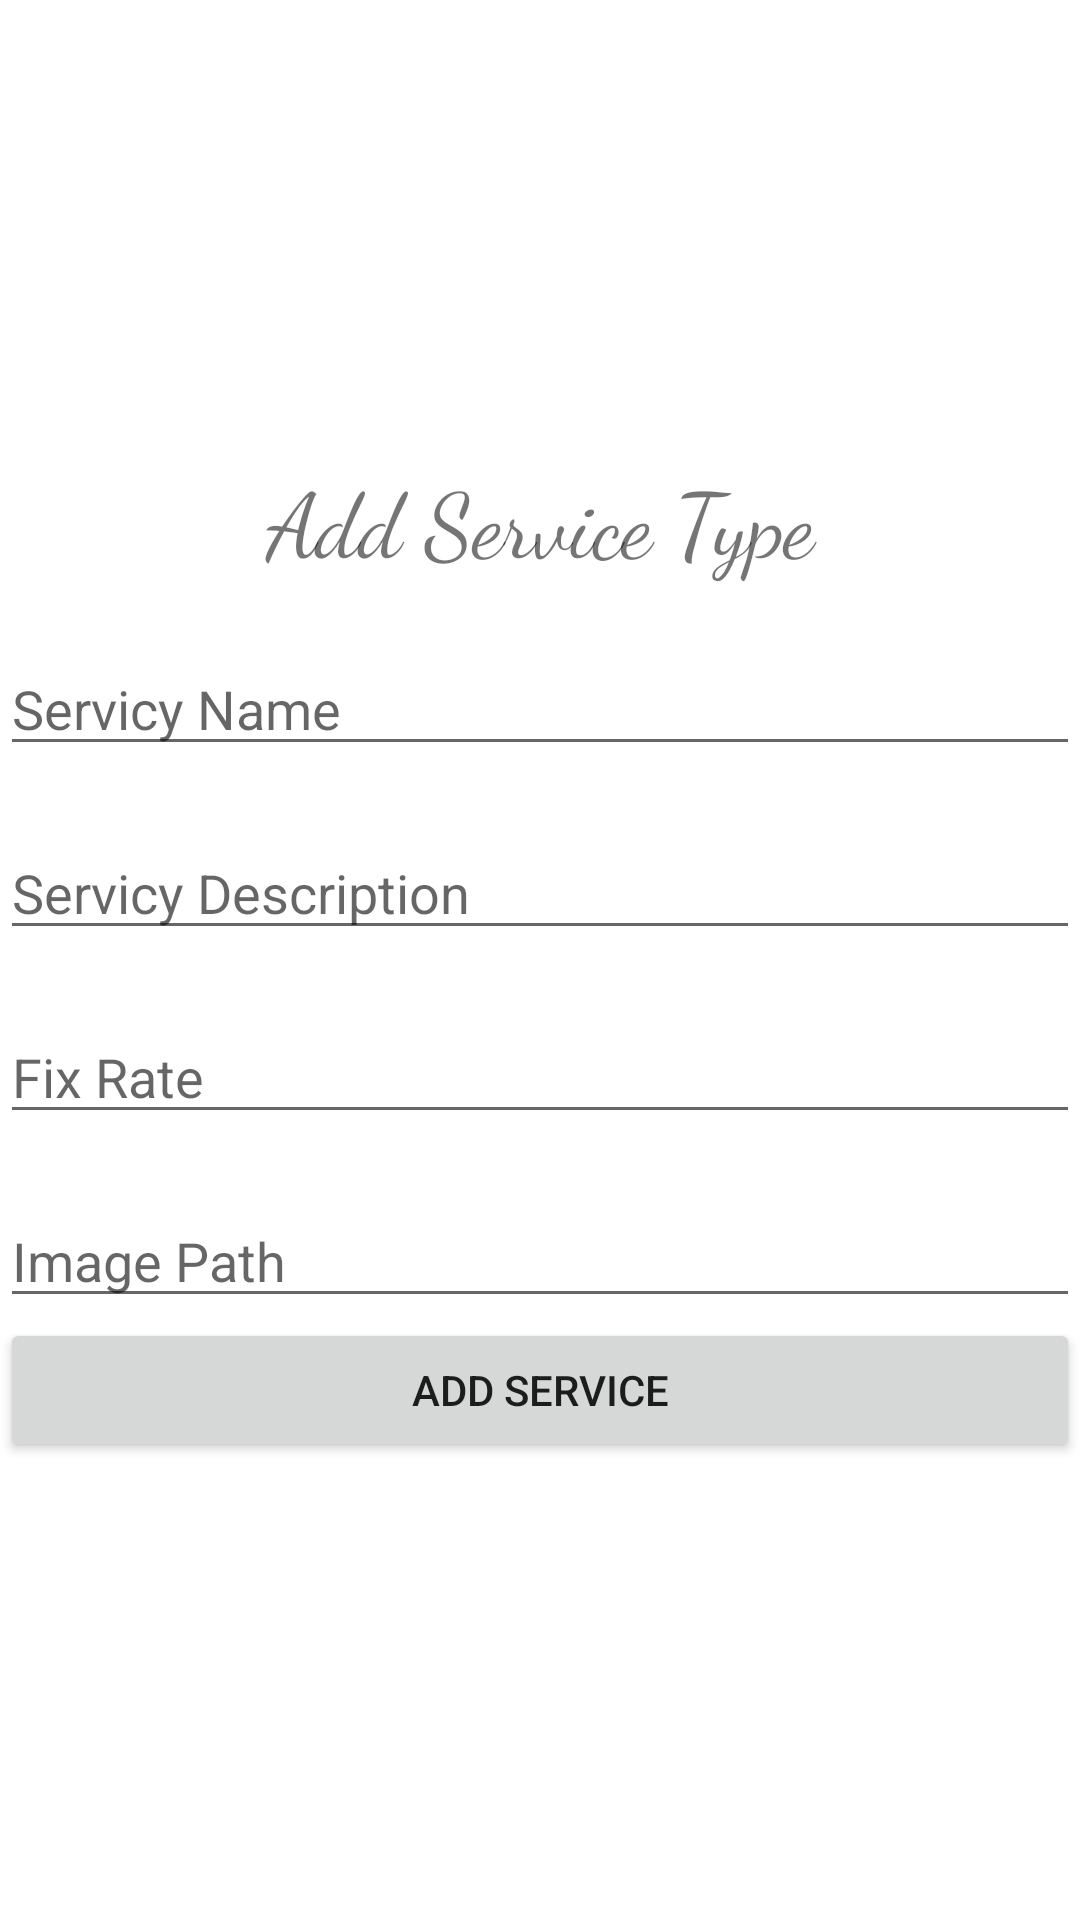

The Android layout XML behind this screen, and the referenced resources:
<!-- AndroidManifest.xml: application theme AppTheme -->
<!-- res/layout/activity_add_service_type.xml -->
<?xml version="1.0" encoding="utf-8"?>
<LinearLayout xmlns:android="http://schemas.android.com/apk/res/android"
    xmlns:app="http://schemas.android.com/apk/res-auto"
    xmlns:tools="http://schemas.android.com/tools"
    android:layout_width="match_parent"
    android:layout_height="match_parent"
    tools:context=".Add_ServiceType"
    android:orientation="vertical"
    android:gravity="center">

    <TextView
        android:layout_width="match_parent"
        android:layout_height="wrap_content"
        android:id="@+id/tvstypetitlesp"
        android:text="Add Service Type"
        android:fontFamily="cursive"
        android:textSize="30dp"
        android:gravity="center"/>

    <EditText
        android:layout_marginTop="20dp"
        android:layout_width="match_parent"
        android:layout_height="wrap_content"
        android:hint="Servicy Name"
        android:id="@+id/etservicenamesp"/>

    <EditText
        android:layout_marginTop="20dp"
        android:layout_width="match_parent"
        android:layout_height="wrap_content"
        android:hint="Servicy Description"
        android:id="@+id/etserviceDescsp"/>

    <EditText
        android:layout_marginTop="20dp"
        android:layout_width="match_parent"
        android:layout_height="wrap_content"
        android:hint="Fix Rate"
        android:id="@+id/etfixratesp"/>

    <EditText
        android:layout_marginTop="20dp"
        android:layout_width="match_parent"
        android:layout_height="wrap_content"
        android:hint="Image Path"
        android:id="@+id/etserviceImagesp"/>

    <Button
        android:layout_width="match_parent"
        android:layout_height="wrap_content"
        android:text="Add Service"
        android:id="@+id/btnAddServicesp"/>








</LinearLayout>
<!-- resources referenced by this layout -->
<resources>
  <style name="AppTheme" parent="Theme.AppCompat.Light.NoActionBar">
          
          <item name="colorPrimary">@color/colorPrimary</item>
          <item name="colorPrimaryDark">@color/colorPrimaryDark</item>
          <item name="colorAccent">@color/colorAccent</item>
          <item name="android:textSize">16sp</item>
          <item name="colorControlNormal">@color/black</item>
          <item name="fontFamily">@font/segoeui</item>
          <item name="android:editTextColor">#295055</item>
          <item name="android:textColorPrimary">#295055</item>
          <item name="android:textColorSecondary">#295055</item>
          <item name="android:textColorTertiary">#295055</item>
          <item name="android:textColorPrimaryInverse">#295055</item>
          <item name="android:textColorSecondaryInverse">#295055</item>
          <item name="android:textColorTertiaryInverse">#295055</item>
  
      </style>
  <color name="colorPrimary">#039ee3</color>
  <color name="colorPrimaryDark">#007bff</color>
  <color name="colorAccent">#17a2b8</color>
  <color name="black">#1b1b1b</color>
</resources>
